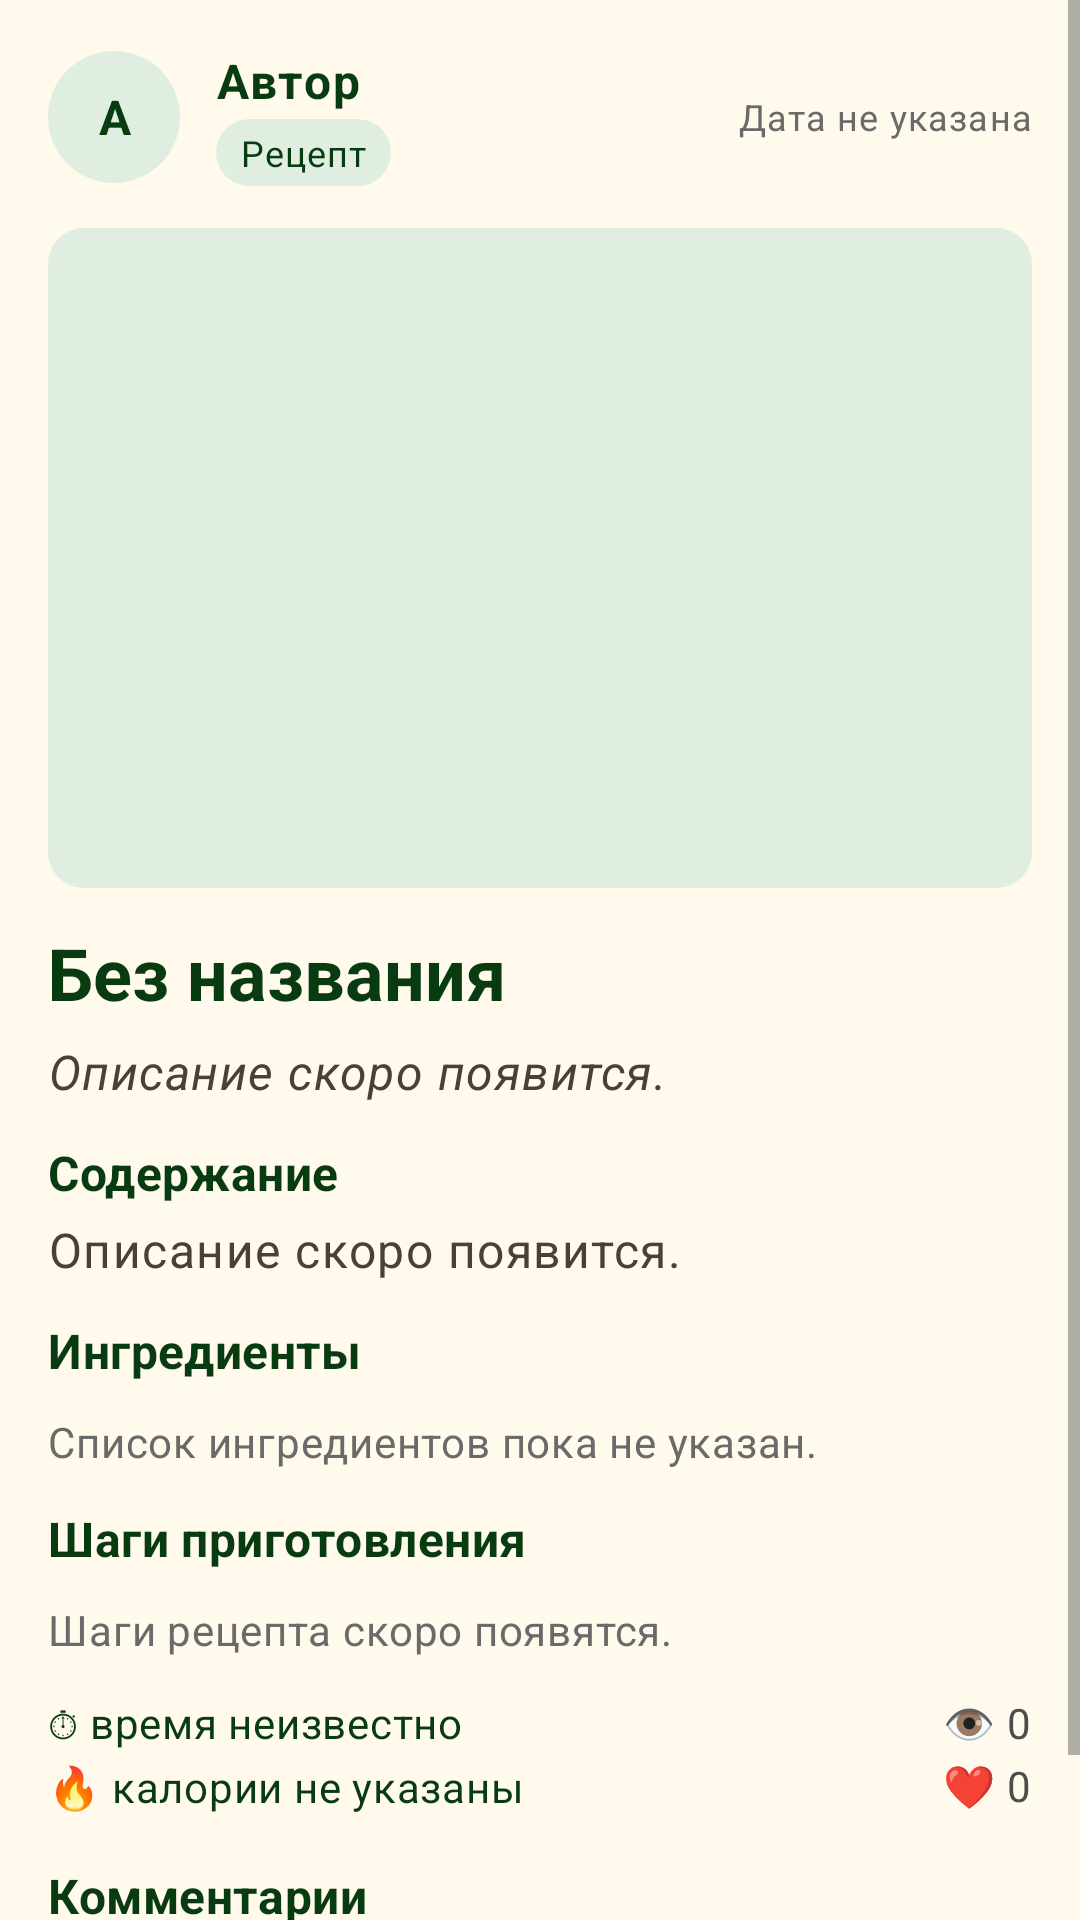

Layout XML and referenced resources for this Android screen:
<!-- AndroidManifest.xml: activity theme Theme.CulinaryBlog -->
<!-- res/layout/activity_post_detail.xml -->
<?xml version="1.0" encoding="utf-8"?>
<ScrollView xmlns:android="http://schemas.android.com/apk/res/android"
    xmlns:app="http://schemas.android.com/apk/res-auto"
    android:layout_width="match_parent"
    android:layout_height="match_parent"
    android:background="@color/recipe_background">

    <LinearLayout
        android:layout_width="match_parent"
        android:layout_height="wrap_content"
        android:orientation="vertical"
        android:padding="16dp">

        <LinearLayout
            android:layout_width="match_parent"
            android:layout_height="wrap_content"
            android:gravity="center_vertical"
            android:orientation="horizontal">

            <TextView
                android:id="@+id/avatarInitial"
                android:layout_width="44dp"
                android:layout_height="44dp"
                android:background="@drawable/bg_avatar_placeholder"
                android:gravity="center"
                android:text="A"
                android:textAppearance="@style/TextAppearance.MaterialComponents.Body1"
                android:textColor="@color/recipe_primary"
                android:textStyle="bold" />

            <LinearLayout
                android:layout_width="0dp"
                android:layout_height="wrap_content"
                android:layout_marginStart="12dp"
                android:layout_weight="1"
                android:orientation="vertical">

                <TextView
                    android:id="@+id/authorName"
                    android:layout_width="wrap_content"
                    android:layout_height="wrap_content"
                    android:text="@string/author_unknown"
                    android:textAppearance="@style/TextAppearance.MaterialComponents.Body1"
                    android:textColor="@color/recipe_primary"
                    android:textStyle="bold" />

                <TextView
                    android:id="@+id/postType"
                    android:layout_width="wrap_content"
                    android:layout_height="wrap_content"
                    android:layout_marginTop="2dp"
                    android:background="@drawable/bg_badge"
                    android:paddingHorizontal="8dp"
                    android:paddingVertical="3dp"
                    android:text="@string/post_type_recipe"
                    android:textAppearance="@style/TextAppearance.MaterialComponents.Caption"
                    android:textColor="@color/recipe_primary" />
            </LinearLayout>

            <TextView
                android:id="@+id/publishedAt"
                android:layout_width="wrap_content"
                android:layout_height="wrap_content"
                android:gravity="end"
                android:text="@string/published_unknown"
                android:textAppearance="@style/TextAppearance.MaterialComponents.Caption"
                android:textColor="#6A6A6A" />
        </LinearLayout>

        <ImageView
            android:id="@+id/postCover"
            android:layout_width="match_parent"
            android:layout_height="220dp"
            android:layout_marginTop="14dp"
            android:adjustViewBounds="true"
            android:background="@drawable/bg_image_placeholder"
            android:scaleType="centerCrop" />

        <TextView
            android:id="@+id/postTitle"
            android:layout_width="match_parent"
            android:layout_height="wrap_content"
            android:layout_marginTop="12dp"
            android:text="@string/card_title_placeholder"
            android:textAppearance="@style/TextAppearance.MaterialComponents.Headline5"
            android:textColor="@color/recipe_primary"
            android:textStyle="bold" />

        <TextView
            android:id="@+id/postDescription"
            android:layout_width="match_parent"
            android:layout_height="wrap_content"
            android:layout_marginTop="6dp"
            android:text="@string/card_excerpt_placeholder"
            android:textAppearance="@style/TextAppearance.MaterialComponents.Body1"
            android:textColor="#4A4034"
            android:textStyle="italic" />

        <TextView
            android:id="@+id/contentTitle"
            android:layout_width="match_parent"
            android:layout_height="wrap_content"
            android:layout_marginTop="12dp"
            android:text="@string/content_title"
            android:textAppearance="@style/TextAppearance.MaterialComponents.Subtitle1"
            android:textColor="@color/recipe_primary"
            android:textStyle="bold" />

        <TextView
            android:id="@+id/postContent"
            android:layout_width="match_parent"
            android:layout_height="wrap_content"
            android:layout_marginTop="4dp"
            android:text="@string/card_excerpt_placeholder"
            android:textAppearance="@style/TextAppearance.MaterialComponents.Body1"
            android:textColor="#4A4034" />

        <LinearLayout
            android:id="@+id/ingredientsSection"
            android:layout_width="match_parent"
            android:layout_height="wrap_content"
            android:layout_marginTop="12dp"
            android:orientation="vertical">

            <TextView
                android:layout_width="match_parent"
                android:layout_height="wrap_content"
                android:text="@string/ingredients_title"
                android:textAppearance="@style/TextAppearance.MaterialComponents.Subtitle1"
                android:textColor="@color/recipe_primary"
                android:textStyle="bold" />

            <com.google.android.material.chip.ChipGroup
                android:id="@+id/ingredientsGroup"
                android:layout_width="match_parent"
                android:layout_height="wrap_content"
                android:layout_marginTop="6dp"
                app:chipSpacingHorizontal="6dp"
                app:chipSpacingVertical="4dp"
                app:singleLine="false" />

            <TextView
                android:id="@+id/ingredientsStub"
                android:layout_width="match_parent"
                android:layout_height="wrap_content"
                android:layout_marginTop="4dp"
                android:text="@string/ingredients_stub"
                android:textAppearance="@style/TextAppearance.MaterialComponents.Body2"
                android:textColor="#6A6A6A" />
        </LinearLayout>

        <LinearLayout
            android:id="@+id/stepsSection"
            android:layout_width="match_parent"
            android:layout_height="wrap_content"
            android:layout_marginTop="12dp"
            android:orientation="vertical">

            <TextView
                android:layout_width="match_parent"
                android:layout_height="wrap_content"
                android:text="@string/steps_title"
                android:textAppearance="@style/TextAppearance.MaterialComponents.Subtitle1"
                android:textColor="@color/recipe_primary"
                android:textStyle="bold" />

            <LinearLayout
                android:id="@+id/stepsContainer"
                android:layout_width="match_parent"
                android:layout_height="wrap_content"
                android:layout_marginTop="6dp"
                android:orientation="vertical" />

            <TextView
                android:id="@+id/stepsStub"
                android:layout_width="match_parent"
                android:layout_height="wrap_content"
                android:layout_marginTop="4dp"
                android:text="@string/steps_stub"
                android:textAppearance="@style/TextAppearance.MaterialComponents.Body2"
                android:textColor="#6A6A6A" />
        </LinearLayout>

        <LinearLayout
            android:layout_width="match_parent"
            android:layout_height="wrap_content"
            android:layout_marginTop="12dp"
            android:orientation="horizontal">

            <LinearLayout
                android:layout_width="0dp"
                android:layout_height="wrap_content"
                android:layout_weight="1"
                android:orientation="vertical">

                <TextView
                    android:id="@+id/cookingTime"
                    android:layout_width="wrap_content"
                    android:layout_height="wrap_content"
                    android:text="@string/cooking_time_placeholder"
                    android:textAppearance="@style/TextAppearance.MaterialComponents.Body2"
                    android:textColor="@color/recipe_primary" />

                <TextView
                    android:id="@+id/calories"
                    android:layout_width="wrap_content"
                    android:layout_height="wrap_content"
                    android:layout_marginTop="2dp"
                    android:text="@string/calories_placeholder"
                    android:textAppearance="@style/TextAppearance.MaterialComponents.Body2"
                    android:textColor="@color/recipe_primary" />
            </LinearLayout>

            <LinearLayout
                android:layout_width="0dp"
                android:layout_height="wrap_content"
                android:layout_weight="1"
                android:gravity="end"
                android:orientation="vertical">

                <TextView
                    android:id="@+id/viewsText"
                    android:layout_width="wrap_content"
                    android:layout_height="wrap_content"
                    android:text="@string/views_placeholder"
                    android:textAppearance="@style/TextAppearance.MaterialComponents.Body2"
                    android:textColor="#4D4D4D" />

                <TextView
                    android:id="@+id/likesText"
                    android:layout_width="wrap_content"
                    android:layout_height="wrap_content"
                    android:layout_marginTop="2dp"
                    android:text="@string/likes_placeholder"
                    android:textAppearance="@style/TextAppearance.MaterialComponents.Body2"
                    android:textColor="#4D4D4D" />
            </LinearLayout>
        </LinearLayout>

        <LinearLayout
            android:id="@+id/commentsSection"
            android:layout_width="match_parent"
            android:layout_height="wrap_content"
            android:layout_marginTop="16dp"
            android:orientation="vertical">

            <TextView
                android:layout_width="match_parent"
                android:layout_height="wrap_content"
                android:text="@string/comments_title"
                android:textAppearance="@style/TextAppearance.MaterialComponents.Subtitle1"
                android:textColor="@color/recipe_primary"
                android:textStyle="bold" />

            <TextView
                android:id="@+id/commentsStub"
                android:layout_width="match_parent"
                android:layout_height="wrap_content"
                android:layout_marginTop="6dp"
                android:text="@string/comments_stub"
                android:textAppearance="@style/TextAppearance.MaterialComponents.Body2"
                android:textColor="#6A6A6A" />
        </LinearLayout>
    </LinearLayout>
</ScrollView>
<!-- resources referenced by this layout -->
<resources>
  <color name="recipe_background">#FFFAEC</color>
  <color name="recipe_primary">#083B10</color>
  <!-- drawable bg_avatar_placeholder (drawable) -->
  <?xml version="1.0" encoding="utf-8"?>
  <shape xmlns:android="http://schemas.android.com/apk/res/android"
      android:shape="oval">
      <solid android:color="@color/recipe_primary_light" />
  </shape>
  <!-- drawable bg_badge (drawable) -->
  <?xml version="1.0" encoding="utf-8"?>
  <shape xmlns:android="http://schemas.android.com/apk/res/android"
      android:shape="rectangle">
      <solid android:color="@color/recipe_primary_light" />
      <corners android:radius="12dp" />
  </shape>
  <!-- drawable bg_image_placeholder (drawable) -->
  <?xml version="1.0" encoding="utf-8"?>
  <shape xmlns:android="http://schemas.android.com/apk/res/android">
      <solid android:color="@color/recipe_primary_light" />
      <corners android:radius="12dp" />
  </shape>
  <string name="author_unknown">Автор</string>
  <string name="calories_placeholder">🔥 калории не указаны</string>
  <string name="card_excerpt_placeholder">Описание скоро появится.</string>
  <string name="card_title_placeholder">Без названия</string>
  <string name="comments_stub">Здесь пока нет комментариев. Оставьте первый!</string>
  <string name="comments_title">Комментарии</string>
  <string name="content_title">Содержание</string>
  <string name="cooking_time_placeholder">⏱ время неизвестно</string>
  <string name="ingredients_stub">Список ингредиентов пока не указан.</string>
  <string name="ingredients_title">Ингредиенты</string>
  <string name="likes_placeholder">❤ 0</string>
  <string name="post_type_recipe">Рецепт</string>
  <string name="published_unknown">Дата не указана</string>
  <string name="steps_stub">Шаги рецепта скоро появятся.</string>
  <string name="steps_title">Шаги приготовления</string>
  <string name="views_placeholder">👁 0</string>
  <style name="Theme.CulinaryBlog" parent="Theme.MaterialComponents.DayNight.NoActionBar" />
  <color name="recipe_primary_light">#DFEEE0</color>
</resources>
